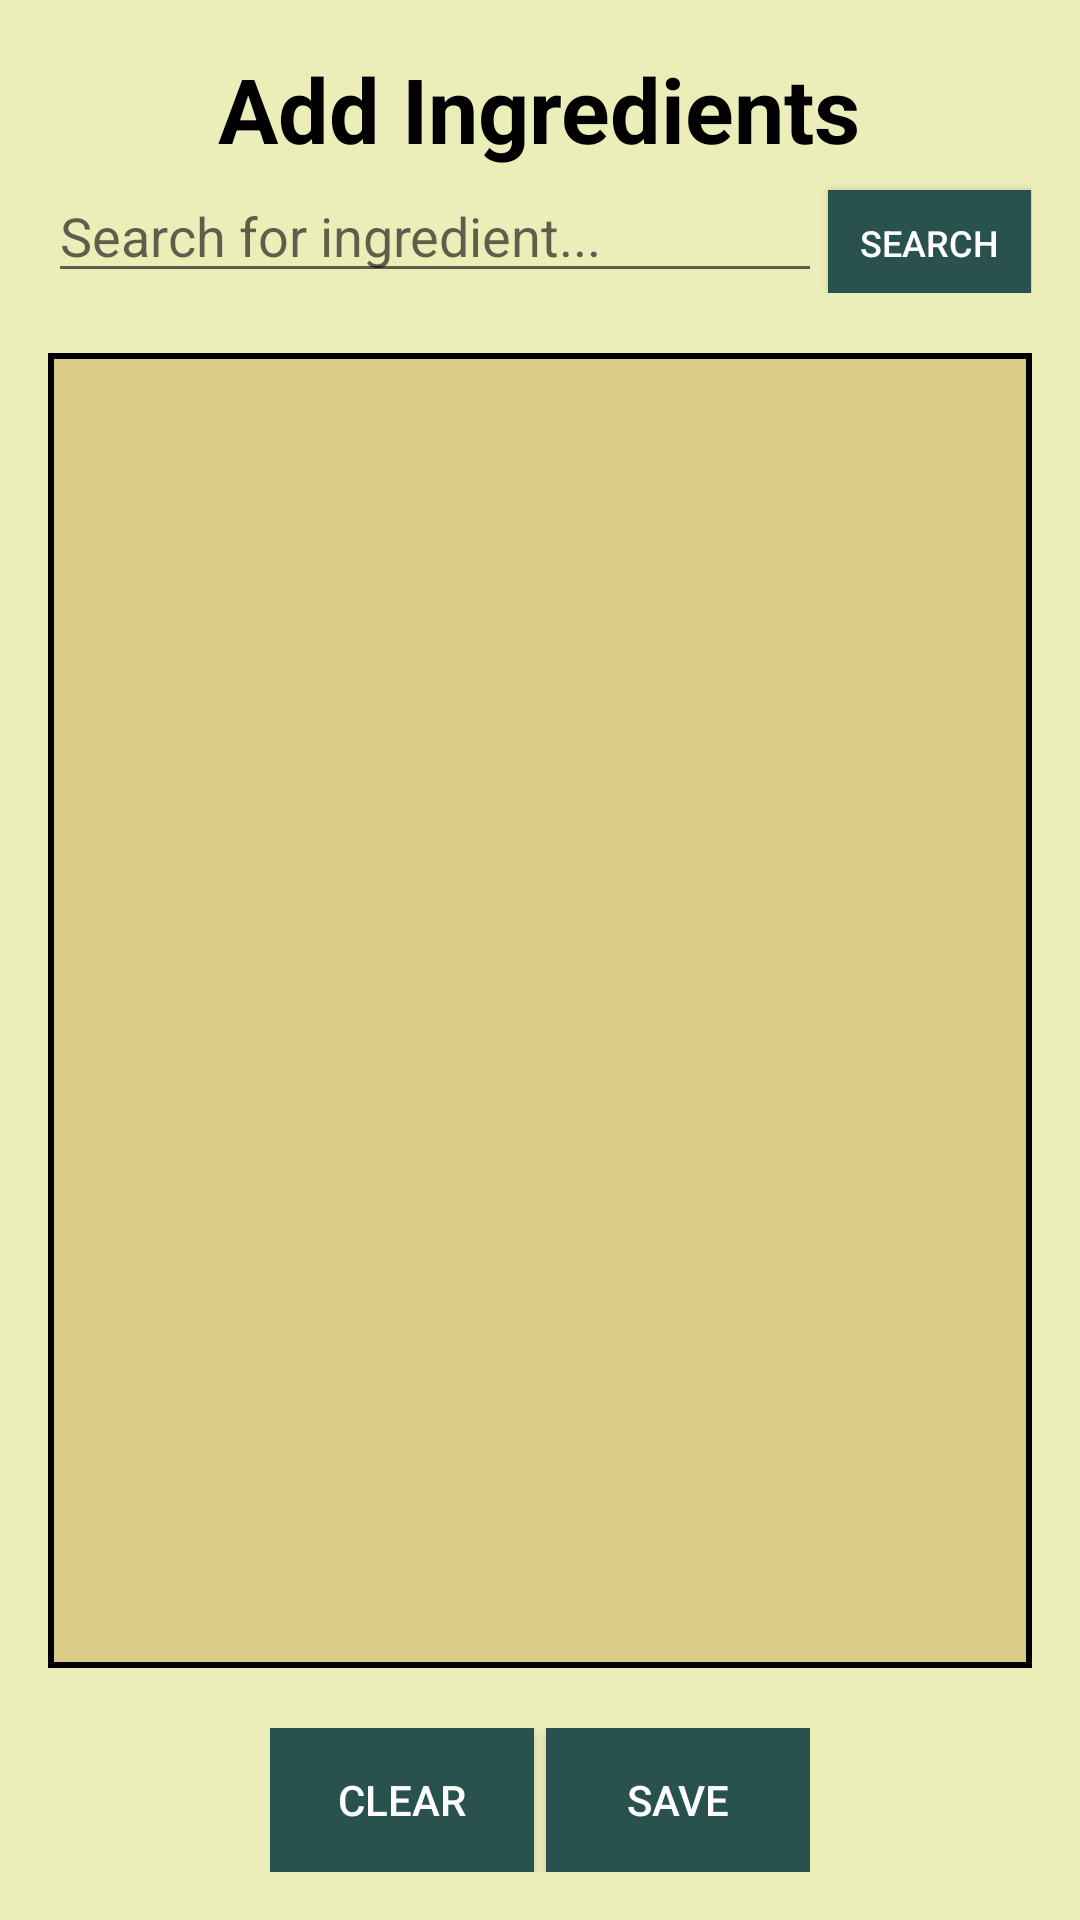

Layout XML and referenced resources for this Android screen:
<!-- AndroidManifest.xml: application theme AppTheme -->
<!-- res/layout/activity_add_ingredients.xml -->
<?xml version="1.0" encoding="utf-8"?>
<RelativeLayout xmlns:android="http://schemas.android.com/apk/res/android"
    xmlns:app="http://schemas.android.com/apk/res-auto"
    xmlns:tools="http://schemas.android.com/tools"
    android:layout_width="match_parent"
    android:layout_height="match_parent"
    android:paddingLeft="@dimen/activity_horizontal_margin"
    android:paddingRight="@dimen/activity_horizontal_margin"
    android:paddingTop="@dimen/activity_vertical_margin"
    android:paddingBottom="@dimen/activity_vertical_margin"
    android:focusable="true"
    android:focusableInTouchMode="true"
    tools:context=".activity.AddIngredientsActivity">

    <TextView
        android:id="@+id/text_heading"
        android:layout_width="wrap_content"
        android:layout_height="wrap_content"
        android:layout_centerHorizontal="true"
        android:text="@string/add_ingredients_heading"
        android:textSize="30sp"
        android:textStyle="bold"
        android:textColor="@color/colorPrimaryDark"/>

        <LinearLayout
            android:id="@+id/linear_layout_search"
            android:layout_width="match_parent"
            android:layout_height="wrap_content"
            android:orientation="horizontal"
            android:layout_below="@+id/text_heading">

            <EditText
                android:id="@+id/edit_text_search"
                android:layout_width="wrap_content"
                android:layout_height="wrap_content"
                android:hint="@string/add_ingredients_hint_search"
                android:inputType="text"
                android:layout_weight="0.9"/>

            <Button
                android:id="@+id/btn_search"
                android:layout_width="60dp"
                android:layout_height="35dp"
                android:minHeight="0dp"
                android:minWidth="0dp"
                android:text="@string/add_ingredients_btn_search"
                android:textColor="@android:color/white"
                android:textSize="12sp"
                android:background="@color/colorPrimary"
                android:layout_marginLeft="2dp"
                android:layout_weight="0.1"/>

        </LinearLayout>

    <android.support.v7.widget.CardView
        android:id="@+id/card_view_search_results"
        android:layout_width="match_parent"
        android:layout_height="wrap_content"
        android:visibility="gone"
        app:cardElevation="2dp"
        android:layout_below="@+id/linear_layout_search"
        style="@style/IngredientsSearchResultsTheme">

        <android.support.v7.widget.RecyclerView
            android:id="@+id/recycler_view_ingredient_result"
            android:layout_width="match_parent"
            android:layout_height="wrap_content"
            android:visibility="visible"/>

        <ProgressBar
            android:id="@+id/progress_ingredient_result"
            android:layout_width="match_parent"
            android:layout_height="100dp"
            android:visibility="gone"/>

        <TextView
            android:id="@+id/text_no_results"
            android:layout_width="match_parent"
            android:layout_height="wrap_content"
            android:gravity="center"
            android:text="@string/add_ingredients_no_results"
            android:textSize="16sp"
            android:visibility="gone"/>

    </android.support.v7.widget.CardView>

    <android.support.v4.widget.NestedScrollView
        android:id="@+id/scroll_view_ingredients_list"
        android:layout_width="match_parent"
        android:layout_height="wrap_content"
        android:layout_below="@id/linear_layout_search"
        android:layout_above="@+id/linear_layout_cancel_add"
        android:layout_marginTop="20dp"
        android:layout_marginBottom="20dp"
        android:background="@drawable/border_black_lists">

        <android.support.v7.widget.RecyclerView
            android:id="@+id/recycler_view_ingredient"
            android:layout_width="wrap_content"
            android:layout_height="wrap_content"
            android:padding="8dp"/>

    </android.support.v4.widget.NestedScrollView>

    <LinearLayout
        android:id="@+id/linear_layout_cancel_add"
        android:layout_width="wrap_content"
        android:layout_height="wrap_content"
        android:orientation="horizontal"
        android:layout_centerHorizontal="true"
        android:layout_alignParentBottom="true">

        <Button
            android:id="@+id/btn_clear"
            android:layout_width="wrap_content"
            android:layout_height="wrap_content"
            android:text="@string/add_ingredients_btn_clear"
            android:textColor="@android:color/white"
            android:background="@color/colorPrimary"
            android:layout_marginRight="2dp"/>
        <Button
            android:id="@+id/btn_save"
            android:layout_width="wrap_content"
            android:layout_height="wrap_content"
            android:text="@string/add_ingredient_btn_save"
            android:textColor="@android:color/white"
            android:background="@color/colorPrimary"
            android:layout_marginLeft="2dp"/>
    </LinearLayout>

</RelativeLayout>
<!-- resources referenced by this layout -->
<resources>
  <color name="colorPrimary">#29524F</color>
  <color name="colorPrimaryDark">#000000</color>
  <dimen name="activity_horizontal_margin">16dp</dimen>
  <dimen name="activity_vertical_margin">16dp</dimen>
  <!-- drawable border_black_lists (drawable) -->
  <?xml version="1.0" encoding="utf-8"?>
  <selector xmlns:android="http://schemas.android.com/apk/res/android">
      <item>
          <shape android:shape="rectangle">
              <solid android:color="@color/colorBackgroundIngredientsList"/>
              <stroke android:width="2dp" android:color="@color/colorPrimaryDark"/>
          </shape>
      </item>
  </selector>
  <string name="add_ingredient_btn_save">Save</string>
  <string name="add_ingredients_btn_clear">Clear</string>
  <string name="add_ingredients_btn_search">Search</string>
  <string name="add_ingredients_heading">Add Ingredients</string>
  <string name="add_ingredients_hint_search">Search for ingredient...</string>
  <string name="add_ingredients_no_results">No results found</string>
  <style name="IngredientsSearchResultsTheme" parent="CardView">
          <item name="cardBackgroundColor">@color/colorIngredientsSearchResults</item>
      </style>
  <style name="AppTheme" parent="Theme.AppCompat.Light.DarkActionBar">
          
          <item name="colorPrimary">@color/colorPrimary</item>
          <item name="colorPrimaryDark">@color/colorPrimaryDark</item>
          <item name="colorAccent">@color/colorAccent</item>
          <item name="android:windowBackground">@color/colorBackground</item>
          <item name="cardViewStyle">@style/CardView</item>
      </style>
  <color name="colorBackgroundIngredientsList">#dacb87</color>
  <color name="colorIngredientsSearchResults">#e7ffffff</color>
  <color name="colorAccent">#FF4081</color>
  <color name="colorBackground">#EBEEB8</color>
</resources>
